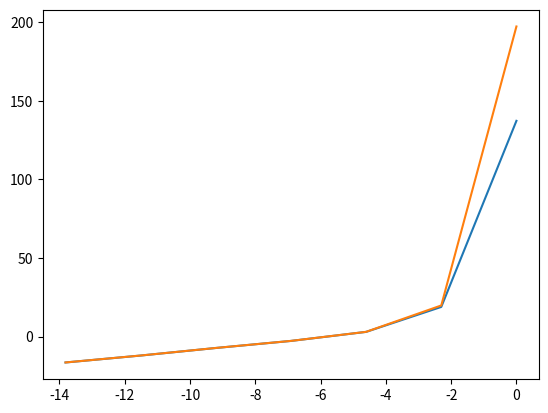

The script that saved this image:
import matplotlib.pyplot as plt
import math
import numpy as np
from scipy.integrate import odeint
import sys

def euler_step(f,x1,t1,h):
    x2 = x1+h*f(t1,x1)
    t2 = t1+h
    return t2,x2


def rk4_step(f,x1,t1,h):
    m1 = f(t1,x1)
    m2 = f(t1+h/2,x1+(h/2)*m1)
    m3 = f(t1+h/2,x1+(h/2)*m2)
    m4 = f(t1+h,x1+h*m3)
    x2 = x1+(h/6)*(m1+2*m2+2*m3+m4)
    t2 = t1+h
    return t2,x2


def solve_to(step,f,x1,t1,t2,hmax):
    while t1 <= t2:
        (t1,x1)= step(f,x1,t1,hmax)
    if t1<t2:
        (t1,x1) = step(f,x1,t1,t2-t1)
    return x1




def solve_ode(f,x0,t,hmax,method):
    if method == "rk4":
        step = rk4_step
    elif method == "euler":
        step = euler_step
    else:
        sys.exit("Method: \"%s\" is not valid. Please select a valid method" % method)
    x_sol = []
    for i in range(len(t)-1):
        x_sol.append(x0)
        x0 = solve_to(step,f,x0,t[i],t[i+1],hmax)
    x_sol.append(x0)
    return x_sol




def func(t,x):
    dxdt = x
    return dxdt


def getTrueValue(t):
    x = np.exp(t)
    return x


def squaredError(true,est):
    err = true-est
    return err**2


t = np.linspace(0,1,100)


hArr = []
errArrEul = []
errArrRK4 = []
for i in range(7):
    h = 10**-i
    print("h = %f" % h)
    x1_est_eul = solve_ode(func,1,t,h,"euler")[-1]
    x1_est_rk4 = solve_ode(func,1,t,h,"rk4")[-1]
    x1_true = getTrueValue(1)
    errEul = squaredError(x1_true,x1_est_eul)
    errArrEul.append(errEul)
    errEul = squaredError(x1_true, x1_est_rk4)
    errArrRK4.append(errEul)
    hArr.append(h)


plt.plot(np.log(hArr),np.log(errArrEul))
plt.plot(np.log(hArr),np.log(errArrRK4))
plt.show()

